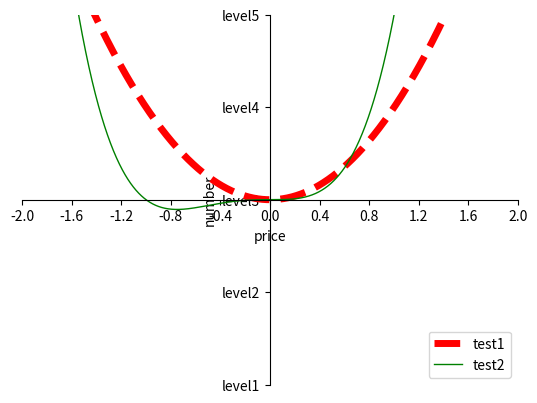

This figure's Python source:
import matplotlib.pyplot as plt
import numpy as np

x = np.linspace(-10, 10, 10000)

y1 = x ** 2
y2 = x**3 + x**4

plt.figure()
plt.xlim(-2, 2)
plt.ylim(-2, 2)
x_interval = np.linspace(-2, 2, 11)
plt.xticks(x_interval)
plt.yticks([-2, -1, 0, 1, 2], ['level1', 'level2', 'level3', 'level4', 'level5'])
plt.xlabel('price')
plt.ylabel('number')
aa, = plt.plot(x, y1, color = 'red', linewidth = 5, linestyle = '--')
bb, = plt.plot(x, y2, color = 'green', linewidth = 1, linestyle = '-')
plt.legend(handles = [aa, bb], labels = ['test1', 'test2'], loc = 'lower right')
a = plt.gca()
a.spines['right'].set_color('none')
a.spines['top'].set_color('none')
a.xaxis.set_ticks_position('bottom')
a.yaxis.set_ticks_position('left')
a.spines['bottom'].set_position(('data', 0))
a.spines['left'].set_position(('data', 0))
print(plt.show())
